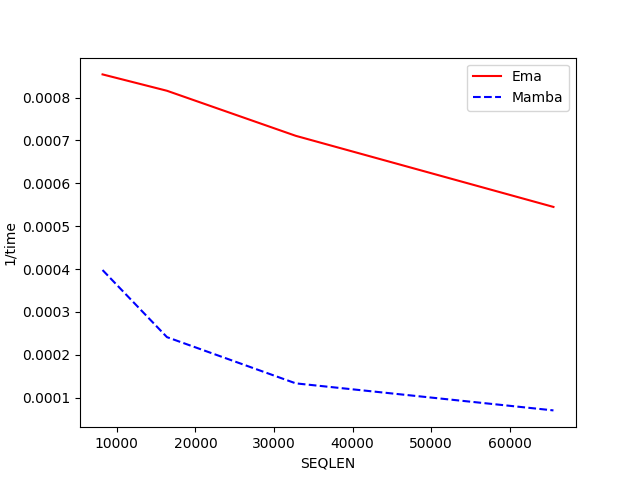

Values plotted in this chart, from the file beside it:
SEQLEN, Ema, Mamba
8192, 0.000854, 0.000398
16384, 0.000816, 0.000241
32768, 0.000711, 0.000133
65536, 0.000545, 0.000070
